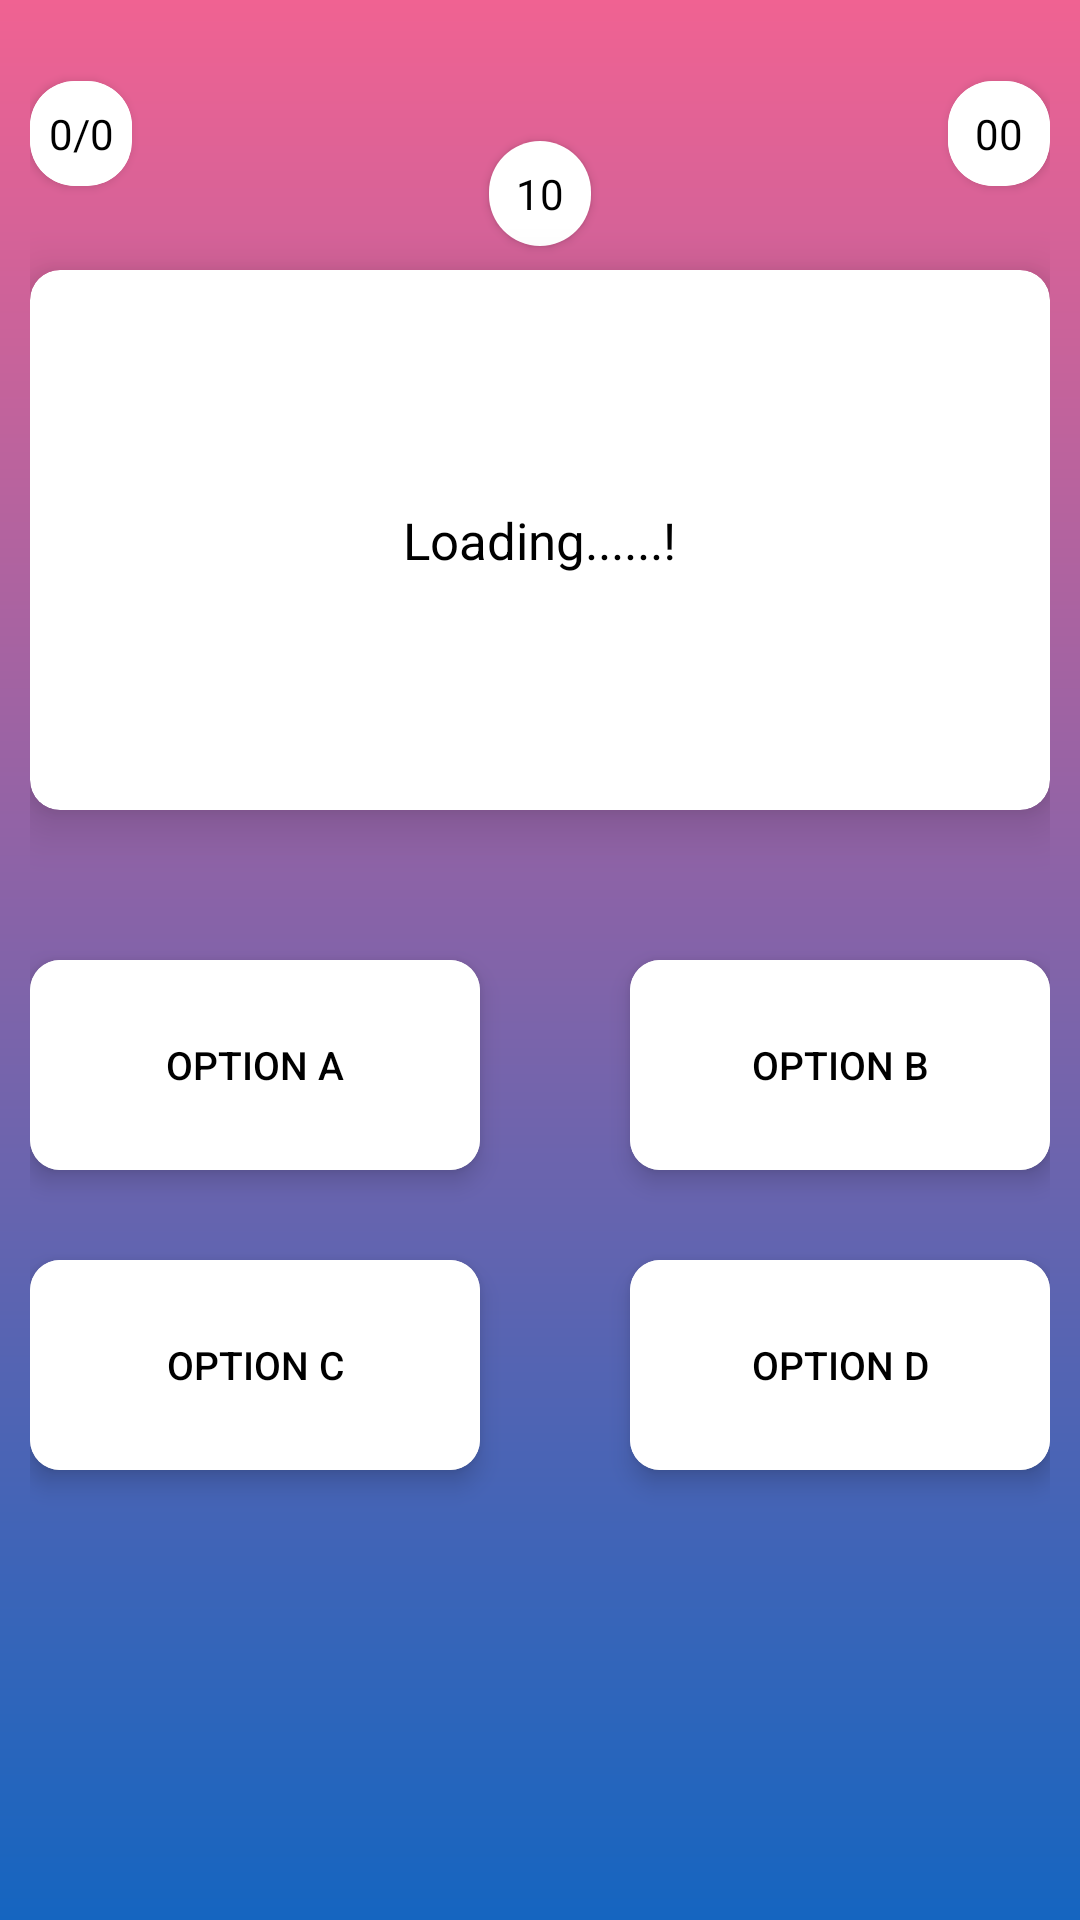

The Android layout XML behind this screen, and the referenced resources:
<!-- AndroidManifest.xml: application theme AppTheme -->
<!-- res/layout/activity_quiz_contest.xml -->
<RelativeLayout xmlns:android="http://schemas.android.com/apk/res/android"
    xmlns:app="http://schemas.android.com/apk/res-auto"
    xmlns:tools="http://schemas.android.com/tools"
    android:layout_width="match_parent"
    android:layout_height="match_parent"
    android:orientation="vertical"
    android:padding="10dp"
    android:background="@drawable/grad"
    >

    <android.support.v7.widget.CardView
        android:layout_width="match_parent"
        app:cardCornerRadius="10dp"
        android:id="@+id/ques"
        app:contentPadding="20dp"
        app:cardElevation="10dp"
        app:cardBackgroundColor="@color/white"
        android:layout_marginTop="80dp"
        android:layout_height="180dp">

        <TextView
            android:id="@+id/textView1"
            android:layout_width="wrap_content"
            android:layout_height="wrap_content"
            android:layout_gravity="center"
            android:textAlignment="center"
            android:text="Loading......!"
            android:textColor="@color/black"
            android:textSize="17sp"
            android:textStyle="normal" />


    </android.support.v7.widget.CardView>



    <android.support.v7.widget.CardView
        android:layout_width="wrap_content"
        android:layout_marginTop="50dp"
        android:layout_below="@id/ques"
        app:cardCornerRadius="10dp"
        app:cardElevation="5dp"
        android:layout_height="wrap_content">
        <Button
            android:id="@+id/opt1"
            android:layout_width="150dp"
            android:layout_height="70dp"
            android:layout_gravity="center"
            android:text="Option A"
            android:padding="2dp"
            android:background="@color/white"
            android:clickable="true"
            android:focusable="true"
            android:textColor="@color/black"
            android:textSize="13sp"
            android:textStyle="normal" />

    </android.support.v7.widget.CardView>


    <android.support.v7.widget.CardView
        android:layout_width="wrap_content"
        android:layout_below="@id/ques"
        app:cardCornerRadius="10dp"
        app:cardElevation="5dp"

        android:layout_marginTop="50dp"
        android:layout_marginLeft="200dp"
        android:layout_height="wrap_content">

        <Button
            android:id="@+id/opt2"
            android:layout_width="150dp"
            android:layout_height="70dp"
            android:layout_gravity="center"
            android:text="Option B"
            android:background="@color/white"
            android:clickable="true"
            android:focusable="true"
            android:padding="2dp"

            android:textColor="@color/black"
            android:textSize="13sp"
            android:textStyle="normal" />

    </android.support.v7.widget.CardView>

    <android.support.v7.widget.CardView
        android:layout_width="wrap_content"
        android:layout_height="wrap_content"
        app:cardCornerRadius="10dp"
        app:cardElevation="5dp"

        android:layout_marginTop="150dp"
        android:layout_below="@id/ques">

        <Button
            android:id="@+id/opt3"
            android:layout_width="150dp"
            android:layout_height="70dp"
            android:focusable="true"
            android:padding="2dp"

            android:layout_gravity="center"
            android:text="Option C"
            android:background="@color/white"
            android:textColor="@color/black"
            android:textSize="13sp"
            android:clickable="true"

            android:textStyle="normal" />

    </android.support.v7.widget.CardView>


    <android.support.v7.widget.CardView
        android:layout_width="wrap_content"
        android:layout_height="wrap_content"
        app:cardElevation="5dp"

        android:layout_marginTop="150dp"
        app:cardCornerRadius="10dp"
        android:layout_marginLeft="200dp"
        android:layout_below="@id/ques">
        <Button
            android:id="@+id/opt4"
            android:layout_width="150dp"
            android:layout_height="70dp"
            android:layout_gravity="center"
            android:text="Option D"
            android:clickable="true"
            android:focusable="true"
            android:padding="2dp"

            android:background="@color/white"
            android:textColor="@color/black"
            android:textSize="13sp"
            android:textStyle="normal" />

    </android.support.v7.widget.CardView>

    <android.support.v7.widget.CardView
        android:layout_width="wrap_content"
        android:layout_height="wrap_content"
        android:layout_alignParentTop="true"
        android:layout_alignParentStart="true"
        android:layout_marginTop="17dp"
        app:cardCornerRadius="15dp"
        android:id="@+id/cardView">

        <TextView
            android:id="@+id/quesnum"
            android:layout_width="34dp"
            android:layout_height="35dp"
            android:background="@color/white"
            android:gravity="center"
            android:text="0/0"
            android:textColor="@color/black" />

    </android.support.v7.widget.CardView>


    <android.support.v7.widget.CardView
        android:layout_width="wrap_content"
        android:layout_height="wrap_content"
        android:layout_centerHorizontal="true"
        android:layout_marginTop="20dp"
        app:cardBackgroundColor="@color/trans"
        android:layout_alignTop="@+id/cardView"
        app:cardCornerRadius="20dp">

        <TextView
            android:id="@+id/timer"
            android:layout_width="34dp"
            android:layout_height="35dp"
            android:background="@color/white"
            android:gravity="center"
            android:text="10"
            android:textColor="@color/black" />

    </android.support.v7.widget.CardView>



    <android.support.v7.widget.CardView
        android:layout_width="wrap_content"
        android:layout_height="wrap_content"
        android:layout_alignParentEnd="true"
        android:layout_marginTop="17dp"
        app:cardCornerRadius="15dp">

        <TextView
            android:id="@+id/scoreview"
            android:layout_width="34dp"
            android:layout_height="35dp"
            android:background="@color/white"
            android:gravity="center"
            android:text="00"
            android:textColor="@color/black" />

    </android.support.v7.widget.CardView>

</RelativeLayout>
<!-- resources referenced by this layout -->
<resources>
  <color name="black">#000000</color>
  <color name="trans">#10ffffff</color>
  <color name="white">#ffffff</color>
  <!-- drawable grad (drawable) -->
  <?xml version="1.0" encoding="utf-8"?>
  <shape xmlns:android="http://schemas.android.com/apk/res/android"
      android:shape="rectangle">
      <gradient
          android:startColor="@color/md_pink_300"
          android:endColor="@color/md_blue_800"
          android:angle="-270"/>
  
  </shape>
  <style name="AppTheme" parent="Theme.AppCompat.Light.NoActionBar">
          
          <item name="colorPrimary">@color/md_pink_300</item>
          <item name="colorPrimaryDark">@color/md_pink_300</item>
          <item name="colorAccent">@color/colorAccent</item>
      </style>
  <color name="md_pink_300">#F06292</color>
  <color name="md_blue_800">#1565C0</color>
  <color name="colorAccent">#ffffff</color>
</resources>
